2-way image classification set "dataset" from GitHub (IMEJE-TEAM/Denemeimeje); label vocabulary: fire, no fire.

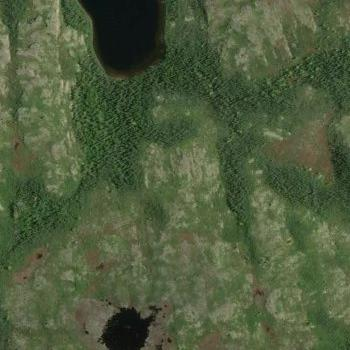
Label: fire

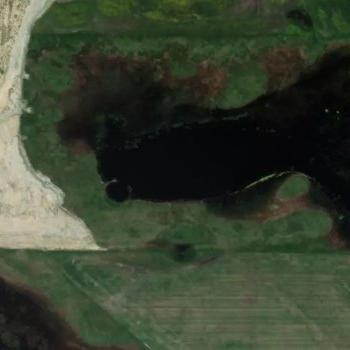
Label: fire

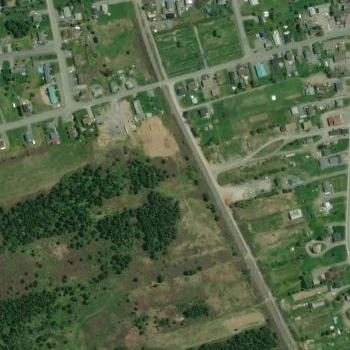
Label: no fire

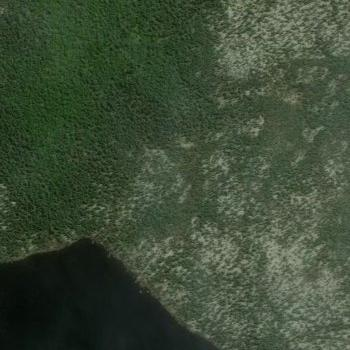
Label: no fire

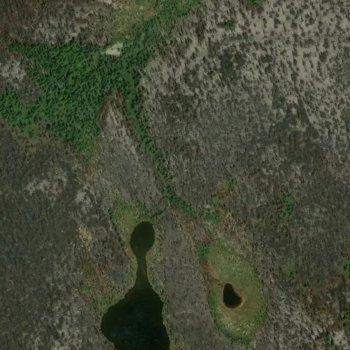
Label: no fire

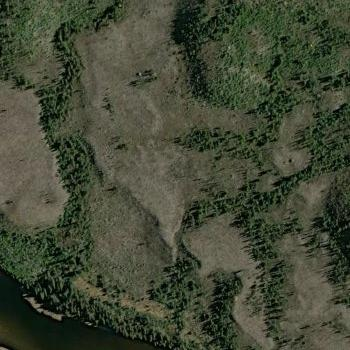
Label: no fire
